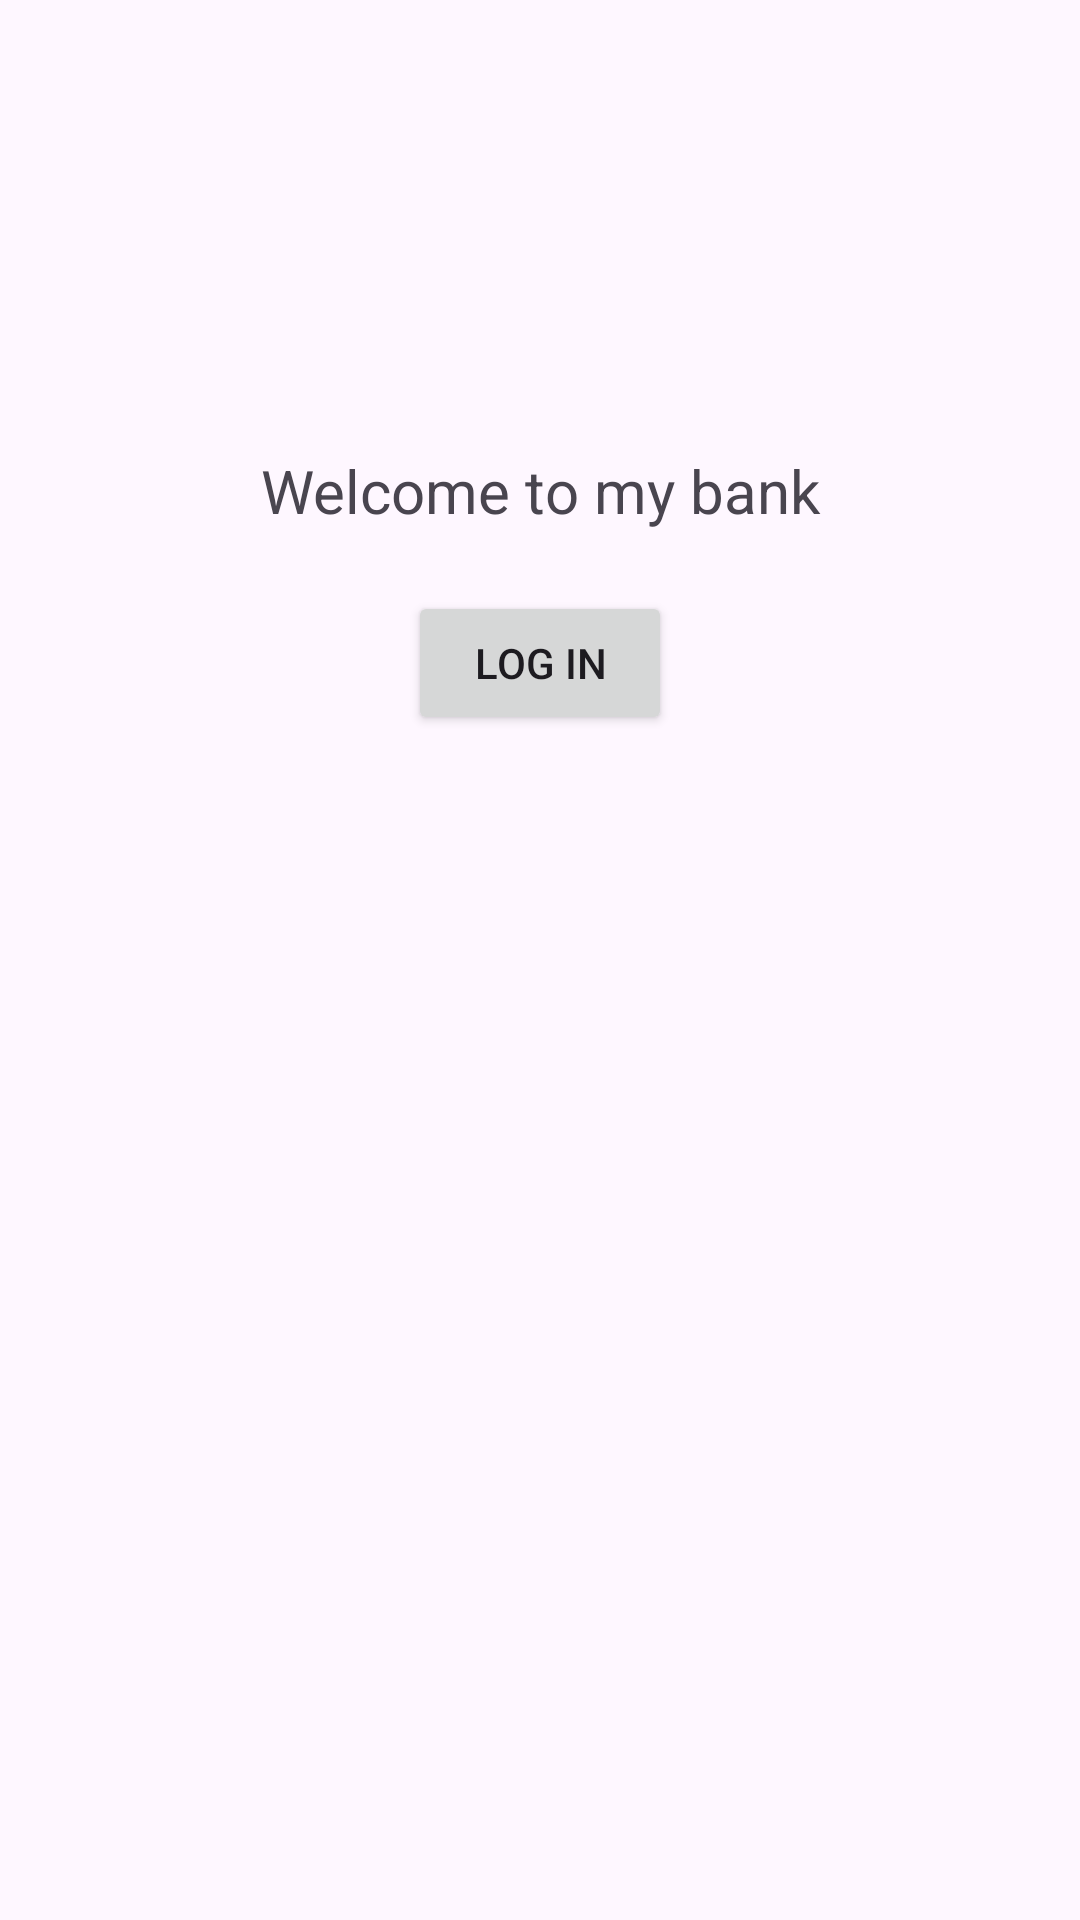

The Android layout XML behind this screen, and the referenced resources:
<!-- AndroidManifest.xml: application theme Theme.Bancoanmosu -->
<!-- res/layout/activity_welcome.xml -->
<?xml version="1.0" encoding="utf-8"?>
<androidx.constraintlayout.widget.ConstraintLayout xmlns:android="http://schemas.android.com/apk/res/android"
    xmlns:app="http://schemas.android.com/apk/res-auto"
    xmlns:tools="http://schemas.android.com/tools"
    android:layout_width="match_parent"
    android:layout_height="match_parent"
    tools:context=".Activities.WelcomeActivity">

    <TextView
        android:id="@+id/bienvenido"
        android:layout_width="0dp"
        android:layout_height="wrap_content"
        app:layout_constraintStart_toStartOf="parent"
        app:layout_constraintEnd_toEndOf="parent"
        android:gravity="center"
        app:layout_constraintTop_toTopOf="parent"
        android:layout_marginTop="150dp"
        android:text="@string/bienvenido_a_a_mi_banco"
        android:textSize="20dp"/>

    <Button
        android:id="@+id/entrar"
        android:layout_width="wrap_content"
        android:layout_height="wrap_content"
        app:layout_constraintTop_toBottomOf="@id/bienvenido"
        app:layout_constraintStart_toStartOf="parent"
        app:layout_constraintEnd_toEndOf="parent"
        android:gravity="center"
        android:layout_marginTop="20dp"
        android:text="@string/entrar"
        />

</androidx.constraintlayout.widget.ConstraintLayout>
<!-- resources referenced by this layout -->
<resources>
  <string name="bienvenido_a_a_mi_banco">Welcome to my bank</string>
  <string name="entrar">Log In</string>
  <style name="Theme.Bancoanmosu" parent="Base.Theme.Bancoanmosu" />
  <style name="Base.Theme.Bancoanmosu" parent="Theme.Material3.DayNight.NoActionBar">
          
          <item name="colorPrimary">@color/thema</item>
      </style>
  <color name="thema">#00FFB6</color>
</resources>
